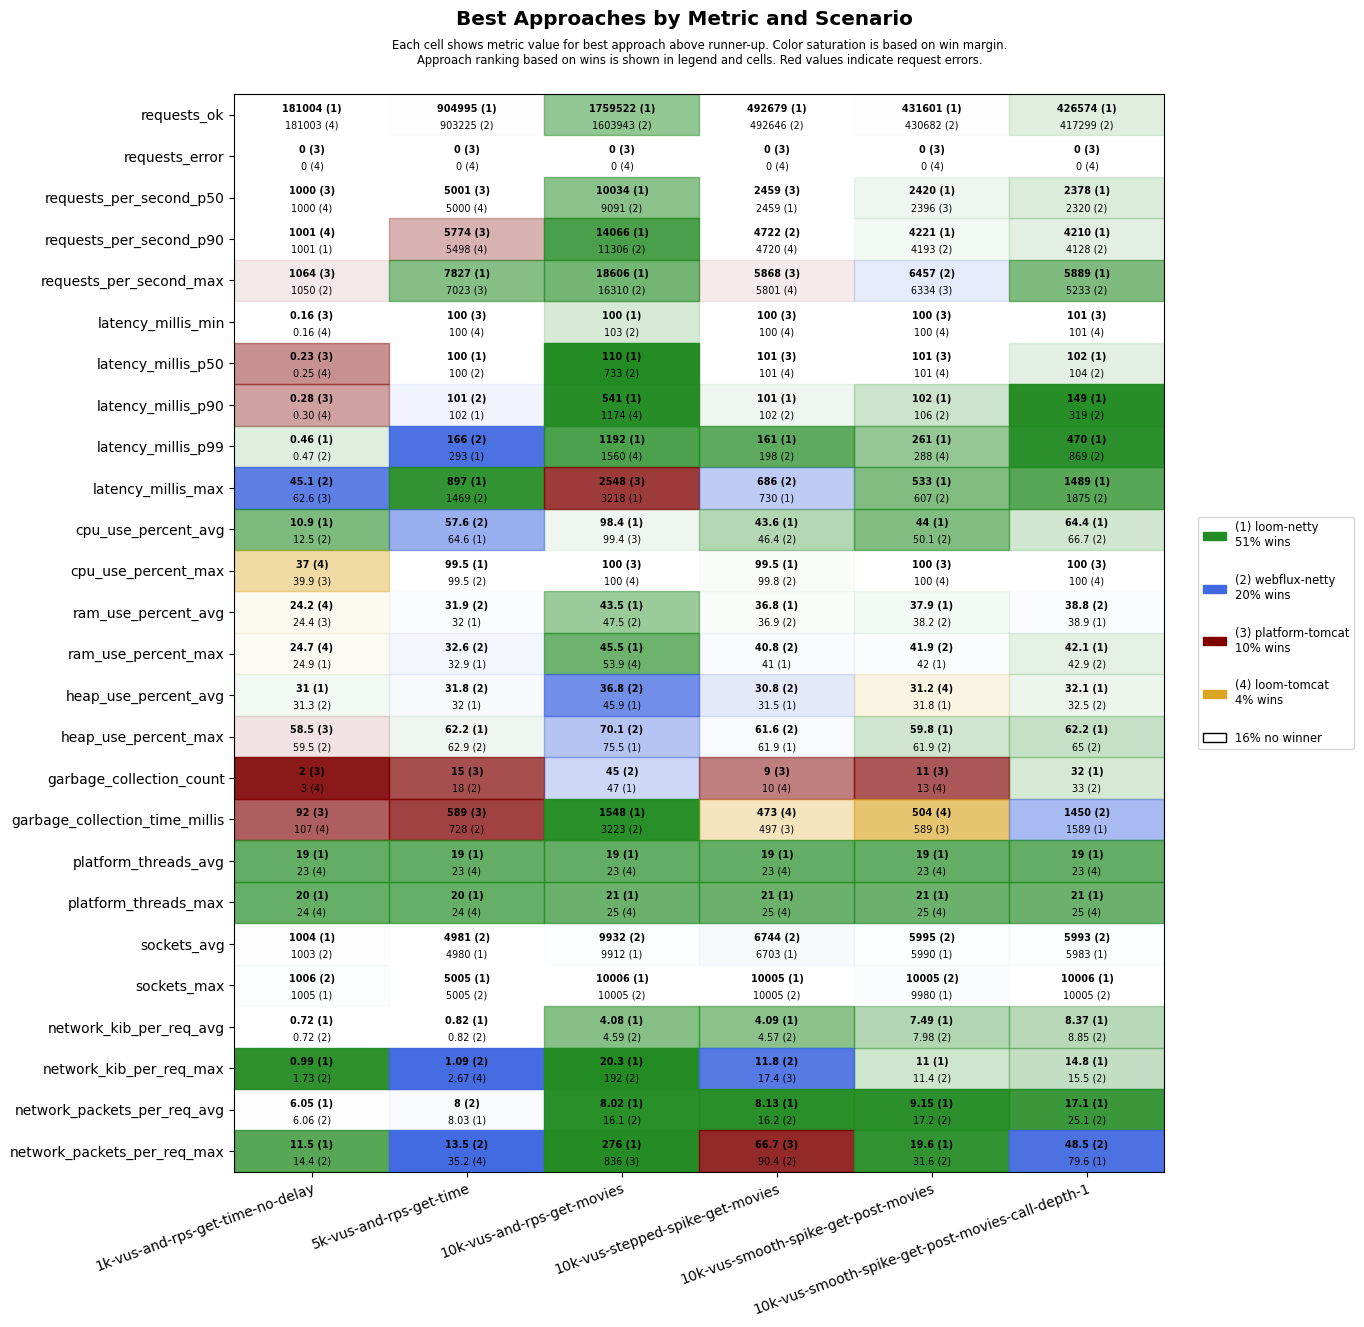

The table this chart was drawn from, first rows:
scenario, approach, requests_ok, requests_error, requests_per_second_p50, requests_per_second_p90, requests_per_second_max, latency_millis_min, latency_millis_p50, latency_millis_p90, latency_millis_p99, latency_millis_max, cpu_use_percent_avg, cpu_use_percent_max, ram_use_percent_avg, ram_use_percent_max, heap_use_percent_avg, heap_use_percent_max, garbage_collection_count, garbage_collection_time_millis, platform_threads_avg, platform_threads_max, sockets_avg, sockets_max
1k-vus-and-rps-get-time-no-delay, platform-tomcat, 181000, 0, 1000, 1000, 1064, 0.16, 0.23, 0.28, 2.64, 62.6, 14.4, 39.9, 24.4, 25.3, 34.1, 58.5, 2, 92, 573, 574, 5, 10
1k-vus-and-rps-get-time-no-delay, loom-tomcat, 181003, 0, 1000, 1001, 1036, 0.16, 0.25, 0.30, 0.72, 69.5, 20.5, 37, 24.2, 24.7, 32.4, 60.0, 3, 107, 23, 24, 5, 59
1k-vus-and-rps-get-time-no-delay, loom-netty, 181004, 0, 1000, 1001, 1015, 0.18, 0.26, 0.31, 0.46, 64.8, 10.9, 50.8, 24.5, 24.9, 31.0, 59.9, 4, 120, 19, 20, 1004, 1005
1k-vus-and-rps-get-time-no-delay, webflux-netty, 181001, 0, 1000, 1001, 1050, 0.18, 0.25, 0.31, 0.47, 45.1, 12.5, 50.1, 24.7, 25.2, 31.3, 59.5, 4, 117, 23, 24, 1003, 1006
5k-vus-and-rps-get-time, platform-tomcat, 901595, 0, 5001, 5774, 7023, 100, 101, 151, 553, 1866, 84.7, 99.8, 35.1, 36.7, 48.3, 77.5, 15, 589, 1284, 1348, 653, 4677
5k-vus-and-rps-get-time, loom-tomcat, 901660, 0, 5000, 5498, 6211, 100, 101, 141, 499, 1895, 84.1, 100, 36.6, 37.5, 59.8, 84.7, 23, 771, 23, 24, 632, 4566
5k-vus-and-rps-get-time, loom-netty, 904995, 0, 5000, 5067, 7827, 100, 100, 102, 293, 897, 64.6, 99.5, 32.0, 32.9, 32.0, 62.2, 19, 742, 19, 20, 4980, 5005
5k-vus-and-rps-get-time, webflux-netty, 903225, 0, 5000, 5011, 6911, 100, 100, 101, 166, 1469, 57.6, 99.5, 31.9, 32.6, 31.8, 62.9, 18, 728, 23, 24, 4981, 5005
10k-vus-and-rps-get-movies, platform-tomcat, 1052337, 0, 5891, 7960, 10537, 104, 856, 1275, 1710, 2548, 99.4, 100, 52.8, 59.3, 60.2, 78.8, 122, 8857, 4135, 4911, 9180, 10002
10k-vus-and-rps-get-movies, loom-tomcat, 1142016, 0, 6558, 7862, 11028, 123, 785, 1174, 1560, 4106, 99.6, 100, 49.3, 53.9, 57.9, 82.3, 108, 6304, 23, 25, 9614, 9996
10k-vus-and-rps-get-movies, loom-netty, 1759522, 0, 10034, 14066, 18606, 100, 110, 541, 1192, 3218, 98.4, 100, 43.5, 45.5, 45.9, 75.5, 47, 1548, 19, 21, 9912, 10006
10k-vus-and-rps-get-movies, webflux-netty, 1603943, 0, 9091, 11306, 16310, 103, 733, 1503, 2233, 3604, 99.9, 100, 47.5, 54.2, 36.8, 70.1, 45, 3223, 23, 25, 9932, 10005
10k-vus-stepped-spike-get-movies, platform-tomcat, 489020, 0, 2459, 4608, 5868, 100, 101, 113, 273, 1652, 52.6, 100, 37.1, 42.4, 33.4, 64.4, 9, 497, 675, 1181, 326, 1970
10k-vus-stepped-spike-get-movies, loom-tomcat, 489674, 0, 2443, 4720, 5801, 100, 101, 107, 226, 1283, 53.2, 100, 37.2, 42.5, 32.7, 66.8, 10, 473, 23, 25, 309, 1733
10k-vus-stepped-spike-get-movies, loom-netty, 492679, 0, 2459, 4708, 5138, 100, 101, 101, 161, 730, 43.6, 99.5, 36.8, 41.0, 31.5, 61.9, 13, 610, 19, 21, 6703, 10005
10k-vus-stepped-spike-get-movies, webflux-netty, 492646, 0, 2437, 4722, 5604, 100, 101, 102, 198, 686, 46.4, 99.8, 36.9, 40.8, 30.8, 61.6, 14, 708, 23, 25, 6744, 10005
10k-vus-smooth-spike-get-post-movies, platform-tomcat, 427831, 0, 2396, 4100, 6334, 100, 101, 126, 327, 989, 52.6, 100, 39.0, 44.8, 36.8, 66.8, 11, 589, 574, 1224, 291, 3405
10k-vus-smooth-spike-get-post-movies, loom-tomcat, 428674, 0, 2382, 4124, 5934, 100, 101, 115, 288, 1538, 52.1, 100, 38.5, 43.2, 31.2, 63.3, 13, 504, 23, 25, 271, 1663
10k-vus-smooth-spike-get-post-movies, loom-netty, 431601, 0, 2420, 4221, 6190, 100, 101, 102, 261, 533, 44.0, 100, 37.9, 42.0, 31.8, 59.8, 16, 831, 19, 21, 5990, 9980
10k-vus-smooth-spike-get-post-movies, webflux-netty, 430682, 0, 2377, 4193, 6457, 100, 101, 106, 304, 607, 50.1, 100, 38.2, 41.9, 32.1, 61.9, 18, 747, 23, 25, 5995, 10005
10k-vus-smooth-spike-get-post-movies-cal…, platform-tomcat, 358323, 0, 2112, 3272, 4716, 101, 143, 1302, 2928, 4411, 77.3, 100, 43.0, 54.1, 44.8, 94.2, 70, 5611, 2548, 6522, 1015, 7713
10k-vus-smooth-spike-get-post-movies-cal…, loom-tomcat, 373603, 0, 2188, 3488, 4005, 101, 115, 739, 3846, 8275, 75.9, 100, 41.4, 47.6, 46.5, 96.1, 94, 5477, 23, 25, 866, 6419
10k-vus-smooth-spike-get-post-movies-cal…, loom-netty, 426574, 0, 2378, 4210, 5889, 101, 102, 149, 470, 1489, 64.4, 100, 38.9, 42.1, 32.1, 62.2, 32, 1589, 19, 21, 5983, 10006
10k-vus-smooth-spike-get-post-movies-cal…, webflux-netty, 417299, 0, 2320, 4128, 5233, 101, 104, 319, 869, 1875, 66.7, 100, 38.8, 42.9, 32.5, 65.0, 33, 1450, 23, 25, 5993, 10005
